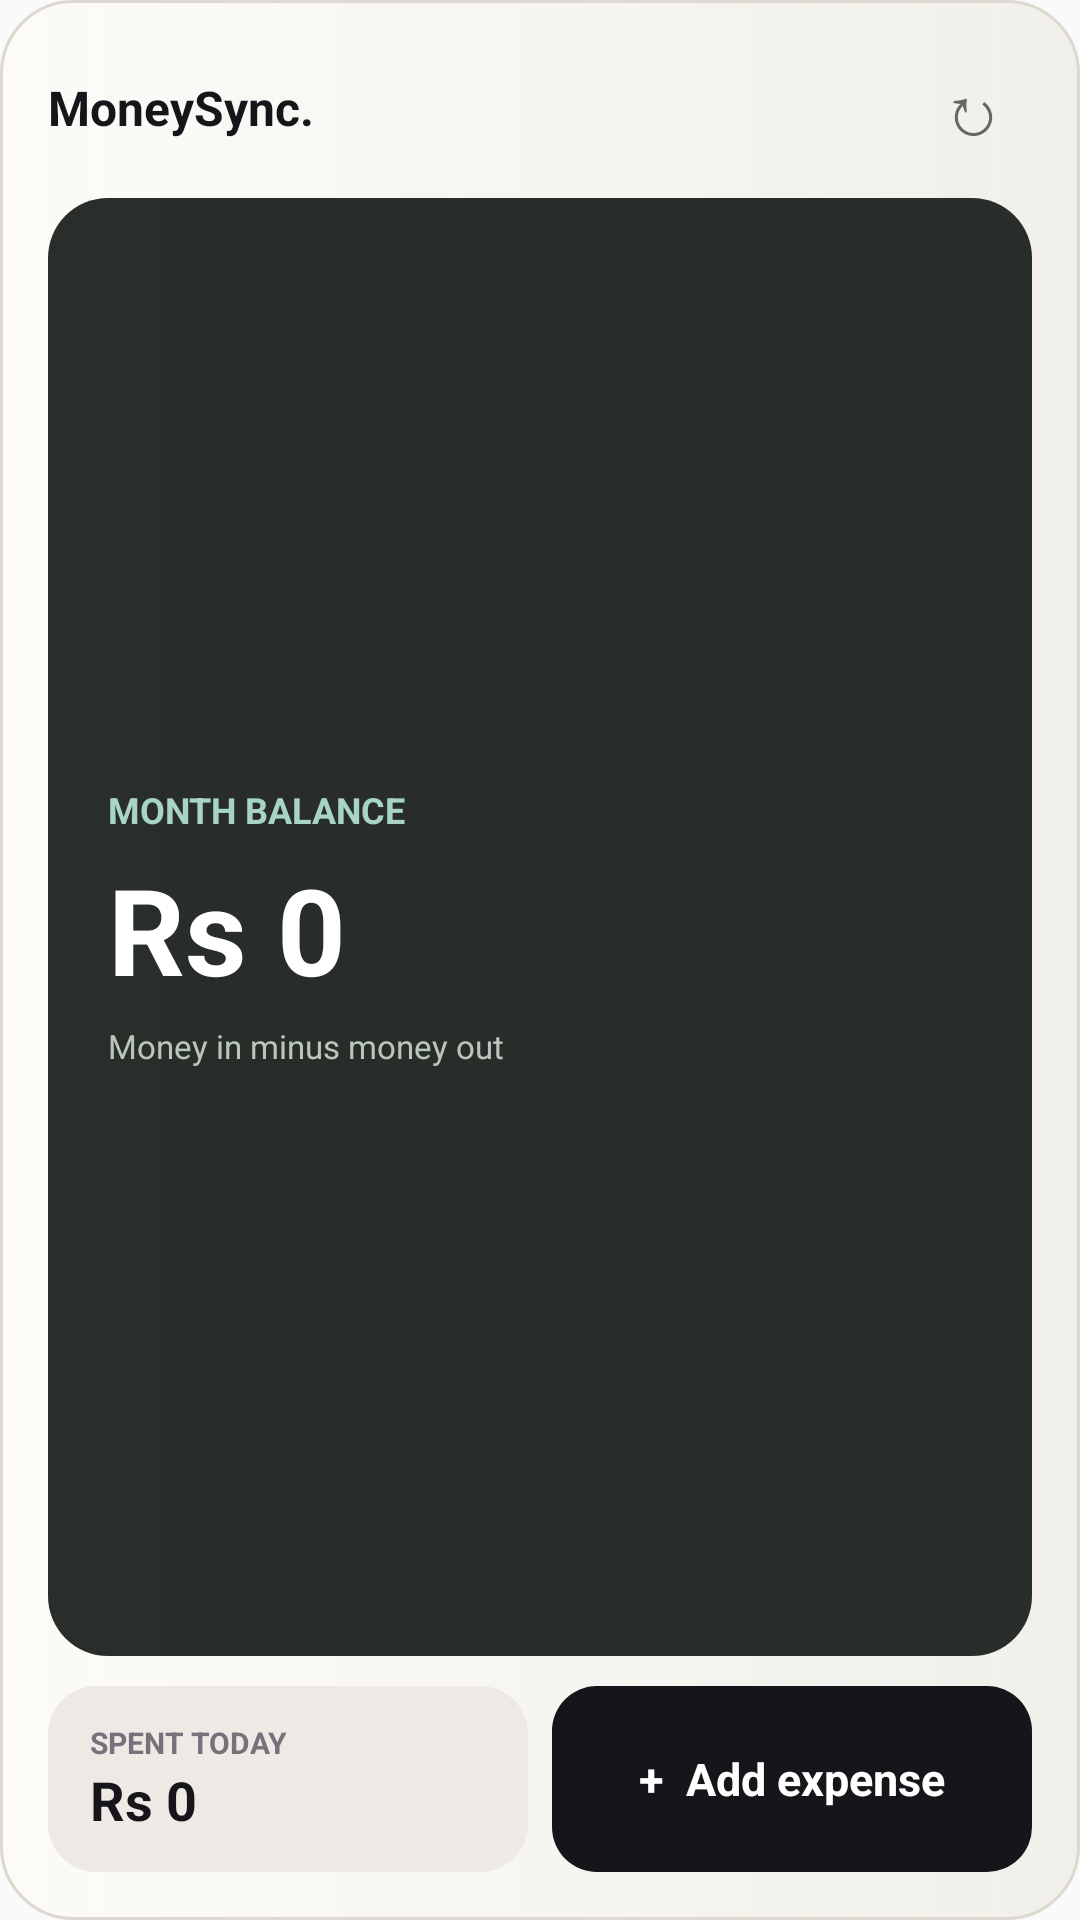

The Android layout XML behind this screen, and the referenced resources:
<!-- AndroidManifest.xml: application theme AppTheme -->
<!-- res/layout/kharcha_widget_light.xml -->
<?xml version="1.0" encoding="utf-8"?>
<LinearLayout xmlns:android="http://schemas.android.com/apk/res/android"
  android:id="@+id/widget_root"
  android:layout_width="match_parent"
  android:layout_height="match_parent"
  android:background="@drawable/widget_background_light"
  android:orientation="vertical"
  android:padding="16dp">
  <LinearLayout android:layout_width="match_parent" android:layout_height="wrap_content" android:gravity="center_vertical" android:orientation="horizontal">
    <TextView android:id="@+id/widget_brand" android:layout_width="0dp" android:layout_height="wrap_content" android:layout_weight="1" android:text="MoneySync." android:textColor="#17151A" android:textSize="16sp" android:textStyle="bold" />
    <TextView android:id="@+id/widget_refresh" android:layout_width="40dp" android:layout_height="40dp" android:contentDescription="Refresh totals" android:gravity="center" android:text="&#x21BB;" android:textColor="#666761" android:textSize="23sp" />
  </LinearLayout>
  <LinearLayout android:layout_width="match_parent" android:layout_height="0dp" android:layout_marginTop="10dp" android:layout_weight="1" android:background="@drawable/widget_amount_card_light" android:gravity="center_vertical" android:orientation="vertical" android:padding="20dp">
    <TextView android:id="@+id/widget_label" android:layout_width="wrap_content" android:layout_height="wrap_content" android:text="MONTH BALANCE" android:textColor="#A8D5C3" android:textSize="12sp" android:textStyle="bold" />
    <TextView android:id="@+id/widget_amount" android:layout_width="match_parent" android:layout_height="wrap_content" android:layout_marginTop="5dp" android:contentDescription="Spent today" android:ellipsize="end" android:maxLines="1" android:text="Rs 0" android:textColor="#FFFFFF" android:textSize="40sp" android:textStyle="bold" />
    <TextView android:layout_width="wrap_content" android:layout_height="wrap_content" android:layout_marginTop="5dp" android:text="Money in minus money out" android:textColor="#B8C6BC" android:textSize="11sp" />
  </LinearLayout>
  <LinearLayout android:id="@+id/widget_monthly_block" android:layout_width="match_parent" android:layout_height="62dp" android:layout_marginTop="10dp" android:gravity="center_vertical" android:orientation="horizontal">
    <LinearLayout android:layout_width="0dp" android:layout_height="match_parent" android:layout_marginEnd="8dp" android:layout_weight="1" android:background="@drawable/widget_month_card_light" android:gravity="center_vertical" android:orientation="vertical" android:paddingStart="14dp" android:paddingEnd="8dp">
      <TextView android:layout_width="wrap_content" android:layout_height="wrap_content" android:text="SPENT TODAY" android:textColor="#77717B" android:textSize="10sp" android:textStyle="bold" />
      <TextView android:id="@+id/widget_month_amount" android:layout_width="match_parent" android:layout_height="wrap_content" android:ellipsize="end" android:maxLines="1" android:text="Rs 0" android:textColor="#17151A" android:textSize="18sp" android:textStyle="bold" />
    </LinearLayout>
    <TextView android:id="@+id/widget_quick_add" android:layout_width="0dp" android:layout_height="match_parent" android:layout_weight="1" android:background="@drawable/widget_quick_button_light" android:clickable="true" android:contentDescription="Open quick expense entry" android:focusable="true" android:gravity="center" android:text="+  Add expense" android:textColor="#FFFFFF" android:textSize="15sp" android:textStyle="bold" />
  </LinearLayout>
</LinearLayout>
<!-- resources referenced by this layout -->
<resources>
  <!-- drawable widget_amount_card_light (drawable) -->
  <?xml version="1.0" encoding="utf-8"?>
  <shape xmlns:android="http://schemas.android.com/apk/res/android" android:shape="rectangle">
    <solid android:color="#EB171D1A" />
    <corners android:radius="20dp" />
  </shape>
  <!-- drawable widget_background_light (drawable) -->
  <?xml version="1.0" encoding="utf-8"?>
  <shape xmlns:android="http://schemas.android.com/apk/res/android" android:shape="rectangle">
    <gradient android:angle="0" android:startColor="#F4FCFBF7" android:endColor="#EEF0EEE9" />
    <corners android:radius="24dp" />
    <stroke android:width="1dp" android:color="#DDD8D0" />
  </shape>
  <!-- drawable widget_month_card_light (drawable) -->
  <?xml version="1.0" encoding="utf-8"?>
  <shape xmlns:android="http://schemas.android.com/apk/res/android" android:shape="rectangle">
    <solid android:color="#EDEAE6" />
    <corners android:radius="16dp" />
  </shape>
  <!-- drawable widget_quick_button_light (drawable) -->
  <?xml version="1.0" encoding="utf-8"?>
  <shape xmlns:android="http://schemas.android.com/apk/res/android" android:shape="rectangle">
    <solid android:color="#17151A" />
    <corners android:radius="15dp" />
    <padding android:left="8dp" android:top="4dp" android:right="8dp" android:bottom="4dp" />
  </shape>
  <style name="AppTheme" parent="Theme.AppCompat.DayNight.NoActionBar">
      <item name="android:editTextBackground">@drawable/rn_edit_text_material</item>
      <item name="colorPrimary">@color/colorPrimary</item>
      <item name="android:statusBarColor">@android:color/transparent</item>
      <item name="android:navigationBarColor">@android:color/transparent</item>
    </style>
  <color name="colorPrimary">#7C68F2</color>
</resources>
